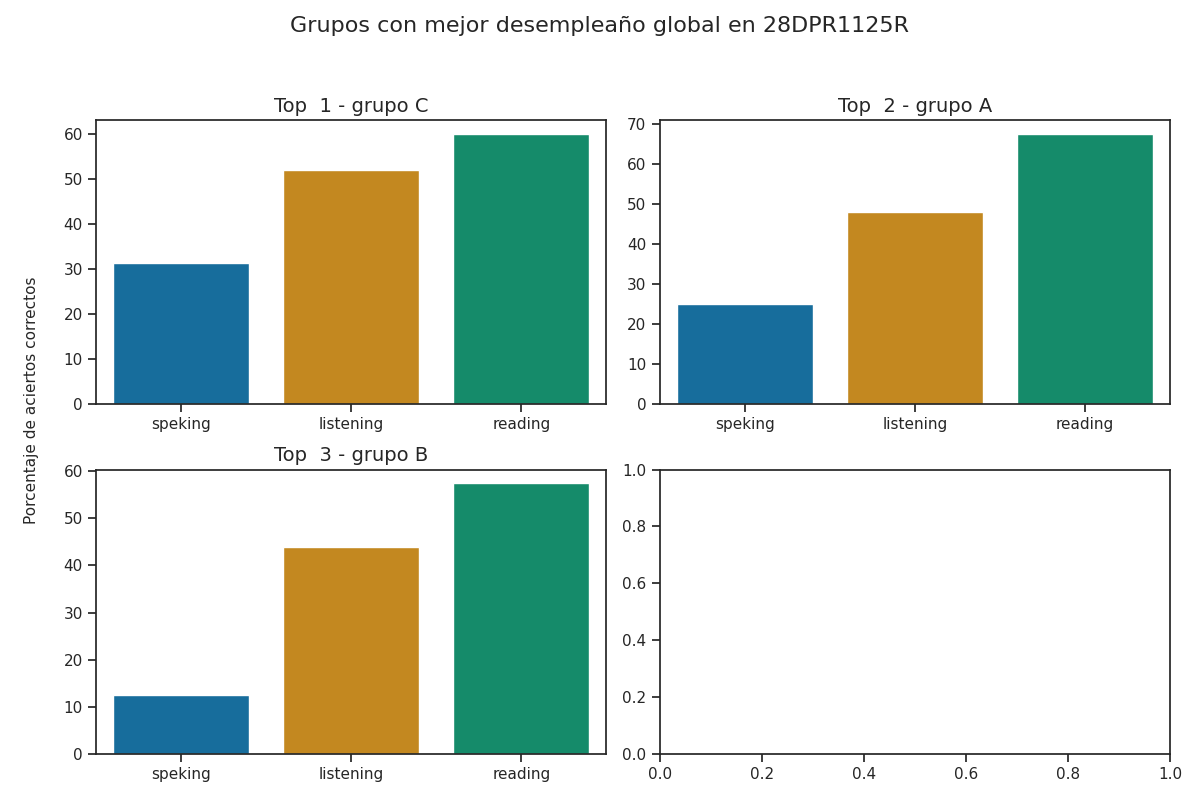

Source data for this figure (header and first rows):
group, correct_answers_listening, correct_answers_reading_writing, correct_answers_speaking_part_1, correct_answers_speaking_part_2, correct_answers_speaking, reviewer_answers_listening, reviewer_answers_reading_writing, reviewer_answers_speaking_part_1, reviewer_answers_speaking_part_2, qualification_speaking_part_1, qualification_speaking_part_2, qualification_speaking, qualification_listening, qualification_reading, percentage_correct_listening, percentage_correct_reading_writing, percentage_correct_speaking_part_1, percentage_correct_speaking_part_2, percentage_correct_speaking, percentage_correct, Top
C, 13, 24, 2, 3, 2, 13, 23, 2, 3, 1, 1, 1, 2, 2, 52.0, 60.0, 25.0, 37.5, 31.25, 47.75, 1
A, 12, 27, 2, 2, 2, 11, 24, 3, 2, 1, 1, 1, 2, 3, 48.0, 67.5, 25.0, 25.0, 25.0, 46.83, 2
B, 11, 23, 1, 1, 1, 11, 23, 2, 2, 1, 1, 1, 2, 2, 44.0, 57.5, 12.5, 12.5, 12.5, 38.0, 3
